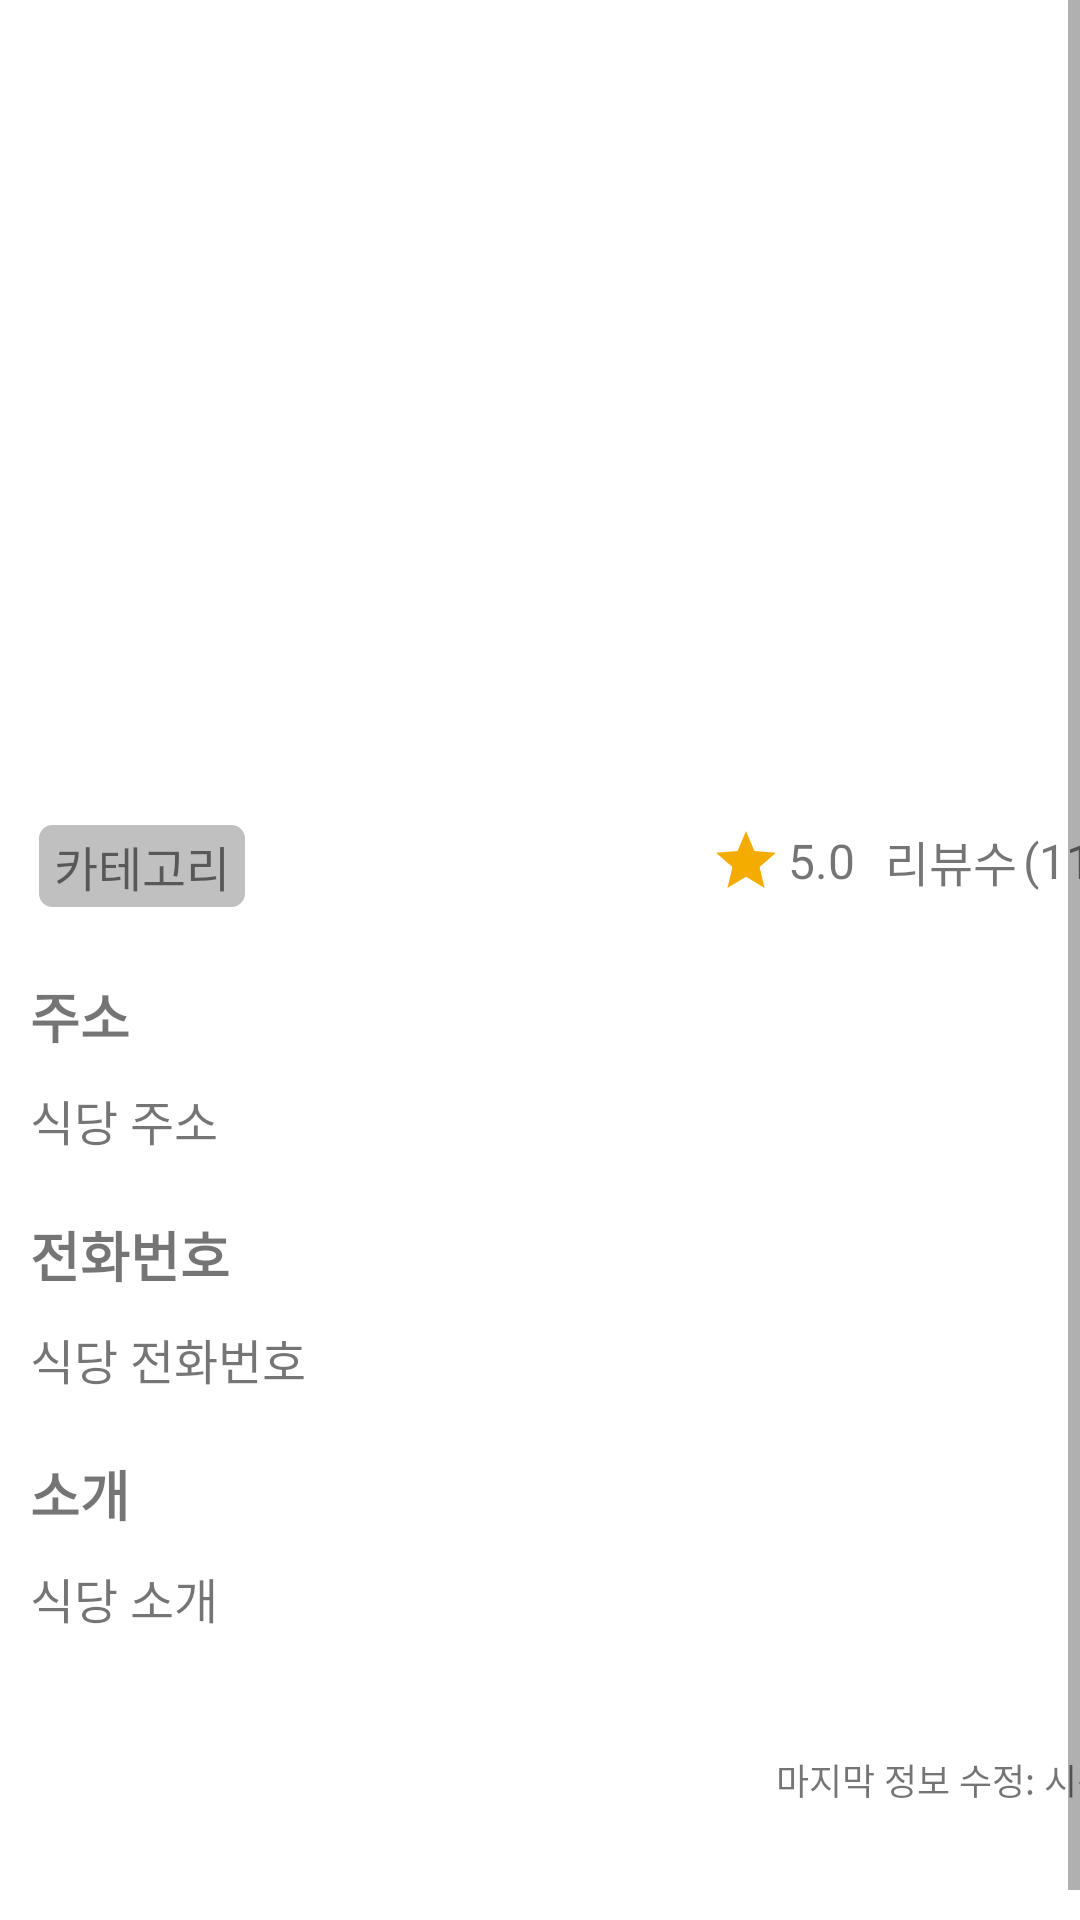

Layout XML and referenced resources for this Android screen:
<!-- AndroidManifest.xml: application theme Theme.EatopiaApp -->
<!-- res/layout/fragment_restaurant_info.xml -->
<?xml version="1.0" encoding="utf-8"?>
<FrameLayout xmlns:android="http://schemas.android.com/apk/res/android"
    xmlns:app="http://schemas.android.com/apk/res-auto"
    xmlns:tools="http://schemas.android.com/tools"
    android:layout_width="match_parent"
    android:layout_height="match_parent"
    tools:context=".RestaurantInfoFragment">

    <ScrollView
        android:layout_width="match_parent"
        android:layout_height="match_parent"
        android:fillViewport="true">
        <RelativeLayout
            android:layout_width="match_parent"
            android:layout_height="match_parent"
            android:layout_marginLeft="10dp"
            android:layout_marginTop="10dp"
            android:layout_marginRight="10dp"
            android:layout_marginBottom="10dp">

            <ImageView
                android:id="@+id/imgRestaurant"
                android:layout_width="350dp"
                android:layout_height="250dp"
                android:layout_alignParentTop="true"
                android:layout_centerHorizontal="true"
                android:layout_marginTop="5dp"
                android:src="@drawable/baseline_image_24" />

            <TextView
                android:id="@+id/txtCategory"
                android:layout_width="wrap_content"
                android:layout_height="wrap_content"
                android:layout_below="@id/imgRestaurant"
                android:layout_marginStart="3dp"
                android:layout_marginTop="10dp"
                android:layout_marginEnd="3dp"
                android:layout_marginBottom="3dp"
                android:background="@drawable/rounded_border_gray"
                android:gravity="center"
                android:paddingLeft="5dp"
                android:paddingTop="2dp"
                android:paddingRight="5dp"
                android:paddingBottom="2dp"
                android:text="카테고리"
                android:textSize="16sp" />

            <TextView
                android:id="@+id/txtDistance"
                android:layout_width="wrap_content"
                android:layout_height="wrap_content"
                android:layout_below="@id/imgRestaurant"
                android:layout_gravity="center"
                android:layout_marginStart="10dp"
                android:layout_marginTop="10dp"
                android:layout_marginEnd="3dp"
                android:layout_marginBottom="3dp"
                android:layout_toRightOf="@id/txtCategory"
                android:background="@drawable/rounded_border"
                android:gravity="center"
                android:paddingLeft="10dp"
                android:paddingTop="2dp"
                android:paddingRight="10dp"
                android:paddingBottom="2dp"
                android:text="거리"
                android:textSize="16sp"
                android:visibility="gone" />

            <LinearLayout
                android:layout_width="wrap_content"
                android:layout_height="wrap_content"
                android:layout_below="@id/imgRestaurant"
                android:layout_alignParentRight="true"
                android:layout_marginTop="10dp"
                android:layout_weight="0"
                android:orientation="horizontal">

                <ImageView
                    android:layout_width="24dp"
                    android:layout_height="24dp"
                    android:layout_weight="0"
                    app:srcCompat="@drawable/baseline_star_24" />

                <TextView
                    android:id="@+id/txtAvg"
                    android:layout_width="wrap_content"
                    android:layout_height="wrap_content"
                    android:layout_gravity="center"
                    android:layout_marginLeft="2dp"
                    android:layout_weight="0"
                    android:text="5.0"
                    android:textSize="16sp" />

                <TextView
                    android:layout_width="wrap_content"
                    android:layout_height="wrap_content"
                    android:layout_gravity="center"
                    android:layout_marginLeft="10dp"
                    android:layout_weight="0"
                    android:text="리뷰수"
                    android:textSize="16sp" />

                <TextView
                    android:id="@+id/txtCnt"
                    android:layout_width="wrap_content"
                    android:layout_height="wrap_content"
                    android:layout_gravity="center"
                    android:layout_marginLeft="2dp"
                    android:layout_weight="0"
                    android:text="(11)"
                    android:textSize="16sp" />
            </LinearLayout>

            <TextView
                android:id="@+id/textView"
                android:layout_width="match_parent"
                android:layout_height="wrap_content"
                android:layout_below="@id/txtCategory"
                android:layout_marginTop="20dp"
                android:gravity="left"
                android:text="주소"
                android:textSize="18sp"
                android:textStyle="bold" />

            <TextView
                android:id="@+id/txtAddress"
                android:layout_width="match_parent"
                android:layout_height="wrap_content"
                android:layout_below="@id/textView"
                android:layout_marginTop="10dp"
                android:gravity="left"
                android:text="식당 주소"
                android:textSize="16sp" />

            <TextView
                android:id="@+id/textView2"
                android:layout_width="match_parent"
                android:layout_height="wrap_content"
                android:layout_below="@id/txtAddress"
                android:layout_marginTop="20dp"
                android:gravity="left"
                android:text="전화번호"
                android:textSize="18sp"
                android:textStyle="bold" />

            <TextView
                android:id="@+id/txtTel"
                android:layout_width="match_parent"
                android:layout_height="wrap_content"
                android:layout_below="@id/textView2"
                android:layout_marginTop="10dp"
                android:gravity="left"
                android:text="식당 전화번호"
                android:textSize="16sp" />

            <TextView
                android:id="@+id/textView3"
                android:layout_width="match_parent"
                android:layout_height="wrap_content"
                android:layout_below="@id/txtTel"
                android:layout_marginTop="20dp"
                android:gravity="left"
                android:text="소개"
                android:textSize="18sp"
                android:textStyle="bold" />

            <TextView
                android:id="@+id/txtSummary"
                android:layout_width="match_parent"
                android:layout_height="wrap_content"
                android:layout_below="@id/textView3"
                android:layout_marginTop="10dp"
                android:gravity="left"
                android:text="식당 소개"
                android:textSize="16sp" />

            <TextView
                android:id="@+id/textView4"
                android:layout_width="wrap_content"
                android:layout_height="wrap_content"
                android:layout_below="@id/txtSummary"
                android:layout_alignParentBottom="false"
                android:layout_marginTop="40dp"
                android:layout_marginBottom="20dp"
                android:layout_toLeftOf="@id/txtUpdatedAt"
                android:text="마지막 정보 수정: "
                android:textSize="12sp" />

            <TextView
                android:id="@+id/txtUpdatedAt"
                android:layout_width="wrap_content"
                android:layout_height="wrap_content"
                android:layout_below="@id/txtSummary"
                android:layout_alignParentRight="true"
                android:layout_alignParentBottom="false"
                android:layout_marginTop="40dp"
                android:layout_marginBottom="20dp"
                android:text="시간"
                android:textSize="12sp" />

        </RelativeLayout>
    </ScrollView>
</FrameLayout>
<!-- resources referenced by this layout -->
<resources>
  <!-- drawable baseline_star_24 (drawable) -->
  <vector android:height="24dp" android:tint="#F5AC00"
      android:viewportHeight="24" android:viewportWidth="24"
      android:width="24dp" xmlns:android="http://schemas.android.com/apk/res/android">
      <path android:fillColor="@android:color/white" android:pathData="M12,17.27L18.18,21l-1.64,-7.03L22,9.24l-7.19,-0.61L12,2 9.19,8.63 2,9.24l5.46,4.73L5.82,21z"/>
  </vector>
  <!-- drawable rounded_border (drawable) -->
  <?xml version="1.0" encoding="utf-8"?>
  <shape xmlns:android="http://schemas.android.com/apk/res/android">
      <solid android:color="#CEECF5"/> 
      <corners android:radius="8dp"/> 
      <stroke android:color="#00b0ff" android:width="3dp"/> 
  </shape>
  <!-- drawable rounded_border_gray (drawable) -->
  <?xml version="1.0" encoding="utf-8"?>
  <shape xmlns:android="http://schemas.android.com/apk/res/android">
      <solid android:color="#C0C0C0"/> 
      <corners android:radius="3dp"/> 
      <stroke android:color="#C0C0C0" android:width="3dp"/> 
  </shape>
  <style name="Theme.EatopiaApp" parent="Theme.MaterialComponents.DayNight.DarkActionBar">
          
          <item name="colorPrimary">@color/purple_500</item>
          <item name="colorPrimaryVariant">@color/purple_700</item>
          <item name="colorOnPrimary">@color/white</item>
          
          <item name="colorSecondary">@color/teal_200</item>
          <item name="colorSecondaryVariant">@color/teal_700</item>
          <item name="colorOnSecondary">@color/black</item>
          
          <item name="android:statusBarColor">?attr/colorPrimaryVariant</item>
          
      </style>
  <color name="purple_500">#FF6200EE</color>
  <color name="purple_700">#FF3700B3</color>
  <color name="white">#FFFFFFFF</color>
  <color name="teal_200">#FF03DAC5</color>
  <color name="teal_700">#FF018786</color>
  <color name="black">#FF000000</color>
</resources>
